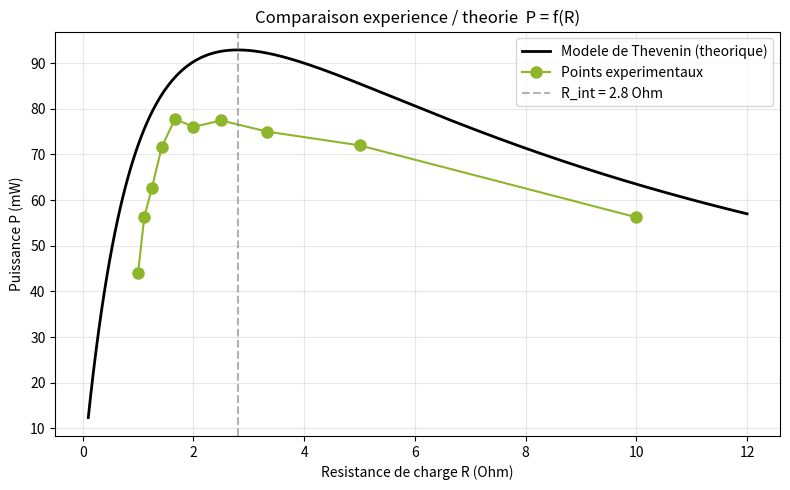

The matplotlib source for this figure:
import numpy as np
import matplotlib.pyplot as plt

# ============================================================
#  DONNEES EXPERIMENTALES  (a modifier avec tes valeurs)
# ============================================================
# Resistances de charge (en ohms) -- on retire le point R=0 (a vide)
R_exp = np.array([1.0, 1.1111, 1.25, 1.4285, 1.6667, 2.0, 2.5, 3.3333, 5.0, 10.0])
# Tensions mesurees aux bornes de la charge (en volts)
U_exp = np.array([0.21, 0.25, 0.28, 0.32, 0.36, 0.39, 0.44, 0.50, 0.60, 0.75])

# Puissance experimentale : P = U^2 / R  (en milliwatts)
P_exp = (U_exp**2 / R_exp) * 1000  # *1000 pour passer en mW

# ============================================================
#  PARAMETRES DU MODELE DE THEVENIN
# ============================================================
V_OC = 1.02      # tension a vide mesuree (volts)
R_int = 2.8      # resistance interne (ohms)

# ============================================================
#  COURBE THEORIQUE : P(R) = V_OC^2 * R / (R_int + R)^2
# ============================================================
R_theo = np.linspace(0.1, 12, 500)  # plage continue de resistances
P_theo = (V_OC**2 * R_theo / (R_int + R_theo)**2) * 1000  # en mW

# ============================================================
#  FIGURE
# ============================================================
plt.figure(figsize=(8, 5))
plt.plot(R_theo, P_theo, '-', color='black', linewidth=2,
         label='Modele de Thevenin (theorique)')
plt.plot(R_exp, P_exp, 'o-', color='#8db62a', markersize=8,
         linewidth=1.5, label='Points experimentaux')
plt.axvline(R_int, color='gray', linestyle='--', alpha=0.6,
            label=f'R_int = {R_int} Ohm')
plt.xlabel("Resistance de charge R (Ohm)")
plt.ylabel("Puissance P (mW)")
plt.title("Comparaison experience / theorie  P = f(R)")
plt.grid(True, alpha=0.3)
plt.legend()
plt.tight_layout()
plt.show()
